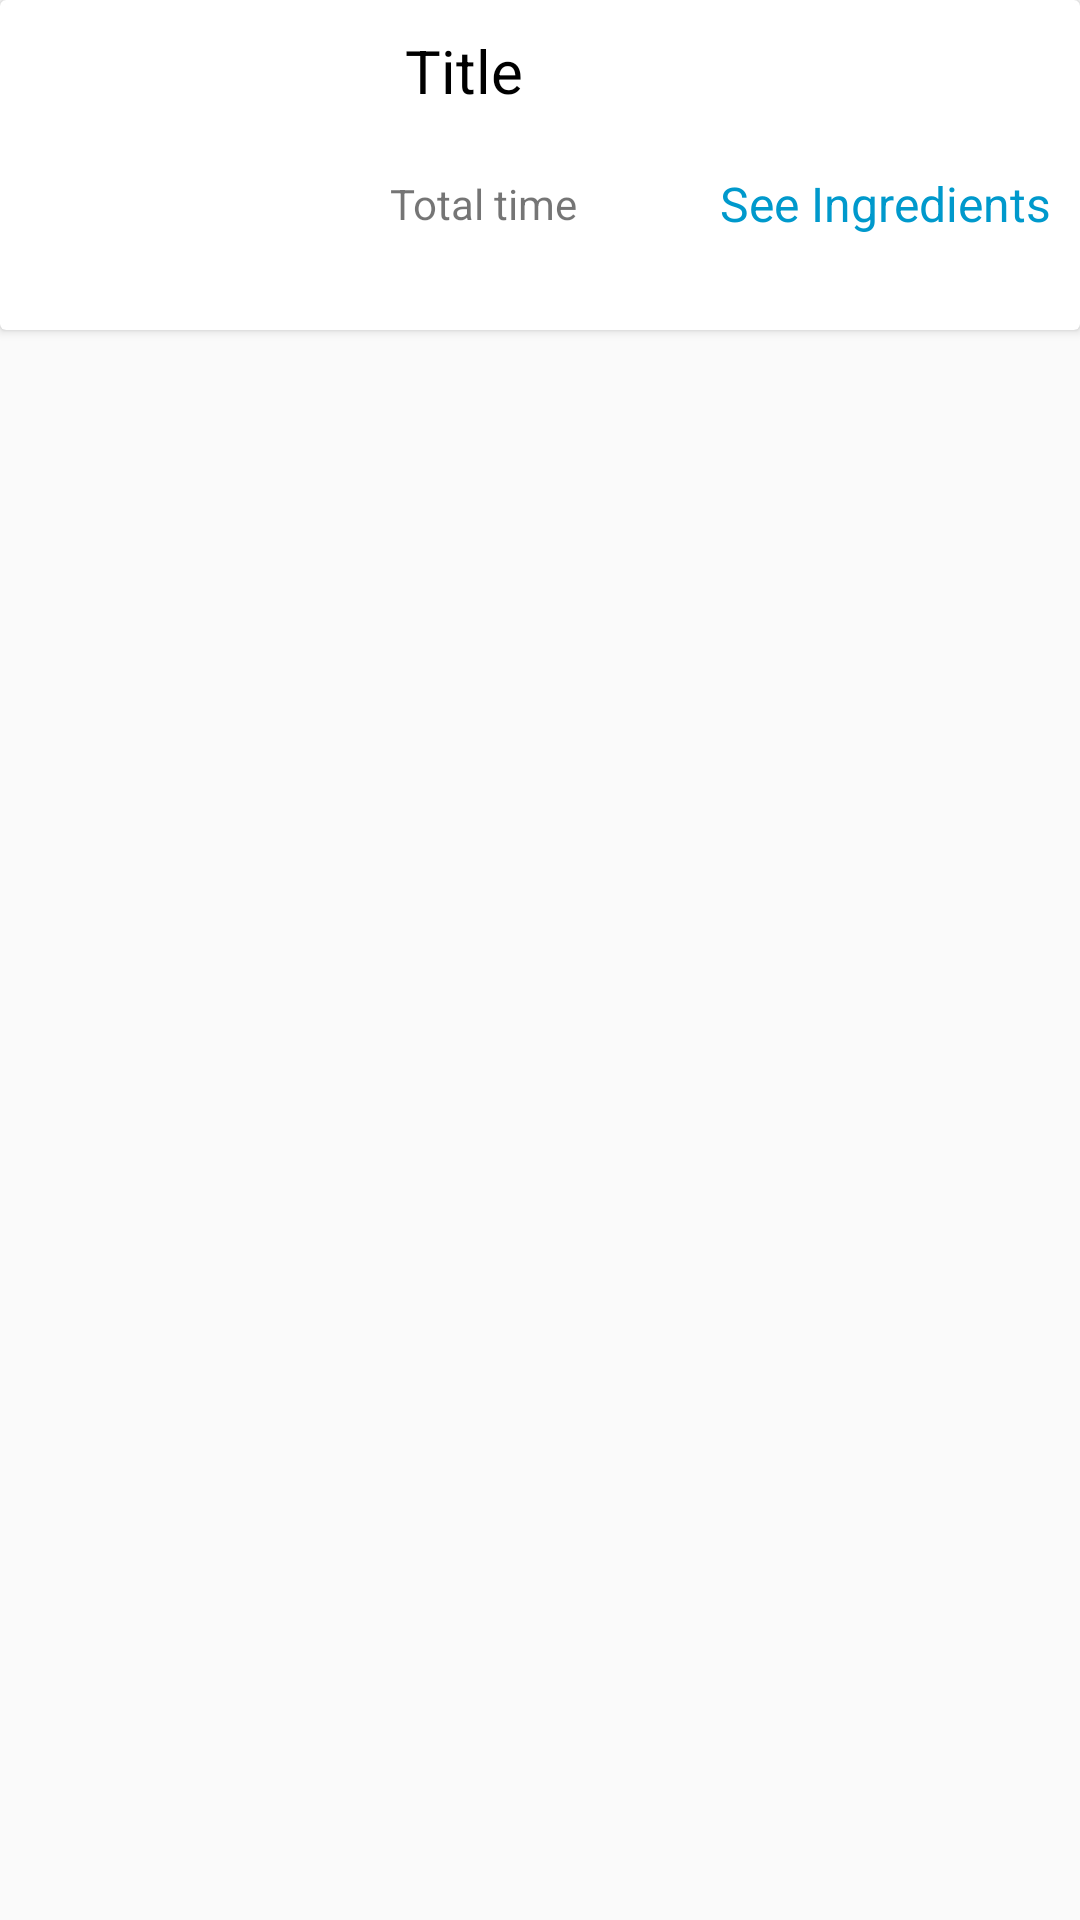

Android layout source for this screen:
<!-- AndroidManifest.xml: application theme AppTheme -->
<!-- res/layout/recipe.xml -->
<?xml version="1.0" encoding="utf-8"?>
<LinearLayout xmlns:android="http://schemas.android.com/apk/res/android"
    android:layout_width="match_parent"
    android:layout_height="wrap_content"
    android:orientation="vertical">

    <androidx.cardview.widget.CardView

        android:layout_width="match_parent"
        android:layout_height="wrap_content"
        >

        <RelativeLayout
            android:layout_width="match_parent"
            android:layout_height="wrap_content"
            android:padding="10dp">

            <ImageView
                android:id="@+id/recipeImage"
                android:layout_width="120dp"
                android:layout_height="90dp"
                android:padding="4dp" />

            <LinearLayout
                android:layout_width="match_parent"
                android:layout_height="wrap_content"
                android:orientation="vertical"
                android:layout_toRightOf="@id/recipeImage">

                <TextView
                    android:id="@+id/textViewTitle"
                    android:layout_width="match_parent"
                    android:layout_height="wrap_content"
                    android:layout_marginLeft="5dp"
                    android:maxHeight="90dp"
                    android:paddingBottom="10dp"
                    android:text="Title"
                    android:textAppearance="@style/Base.TextAppearance.AppCompat.Small"
                    android:textColor="#000000"
                    android:textSize="20dp" />

                <LinearLayout
                    android:layout_width="match_parent"
                    android:layout_height="wrap_content"
                    android:gravity="center|right"
                    android:orientation="horizontal">

                    <TextView
                        android:id="@+id/textView7"
                        android:layout_width="wrap_content"
                        android:layout_height="wrap_content"
                        android:layout_weight="1"
                        android:text="Total time" />

                    <TextView
                        android:id="@+id/textViewLink"
                        android:layout_width="wrap_content"
                        android:layout_height="wrap_content"
                        android:layout_marginLeft="5dp"
                        android:gravity="right"
                        android:maxHeight="90dp"
                        android:paddingTop="10dp"
                        android:paddingBottom="10dp"
                        android:text="See Ingredients"
                        android:textColor="@android:color/holo_blue_dark"
                        android:textSize="16dp" />
                </LinearLayout>

            </LinearLayout>

        </RelativeLayout>

    </androidx.cardview.widget.CardView>

</LinearLayout>
<!-- resources referenced by this layout -->
<resources>
  <style name="AppTheme" parent="Theme.AppCompat.Light.DarkActionBar">
          
          <item name="colorPrimary">@color/colorPrimary</item>
          <item name="colorPrimaryDark">@color/colorPrimaryDark</item>
          <item name="colorAccent">@color/colorAccent</item>
  
      </style>
  <color name="colorPrimary">#FD7F7F</color>
  <color name="colorPrimaryDark">#00574B</color>
  <color name="colorAccent">#D81B60</color>
</resources>
